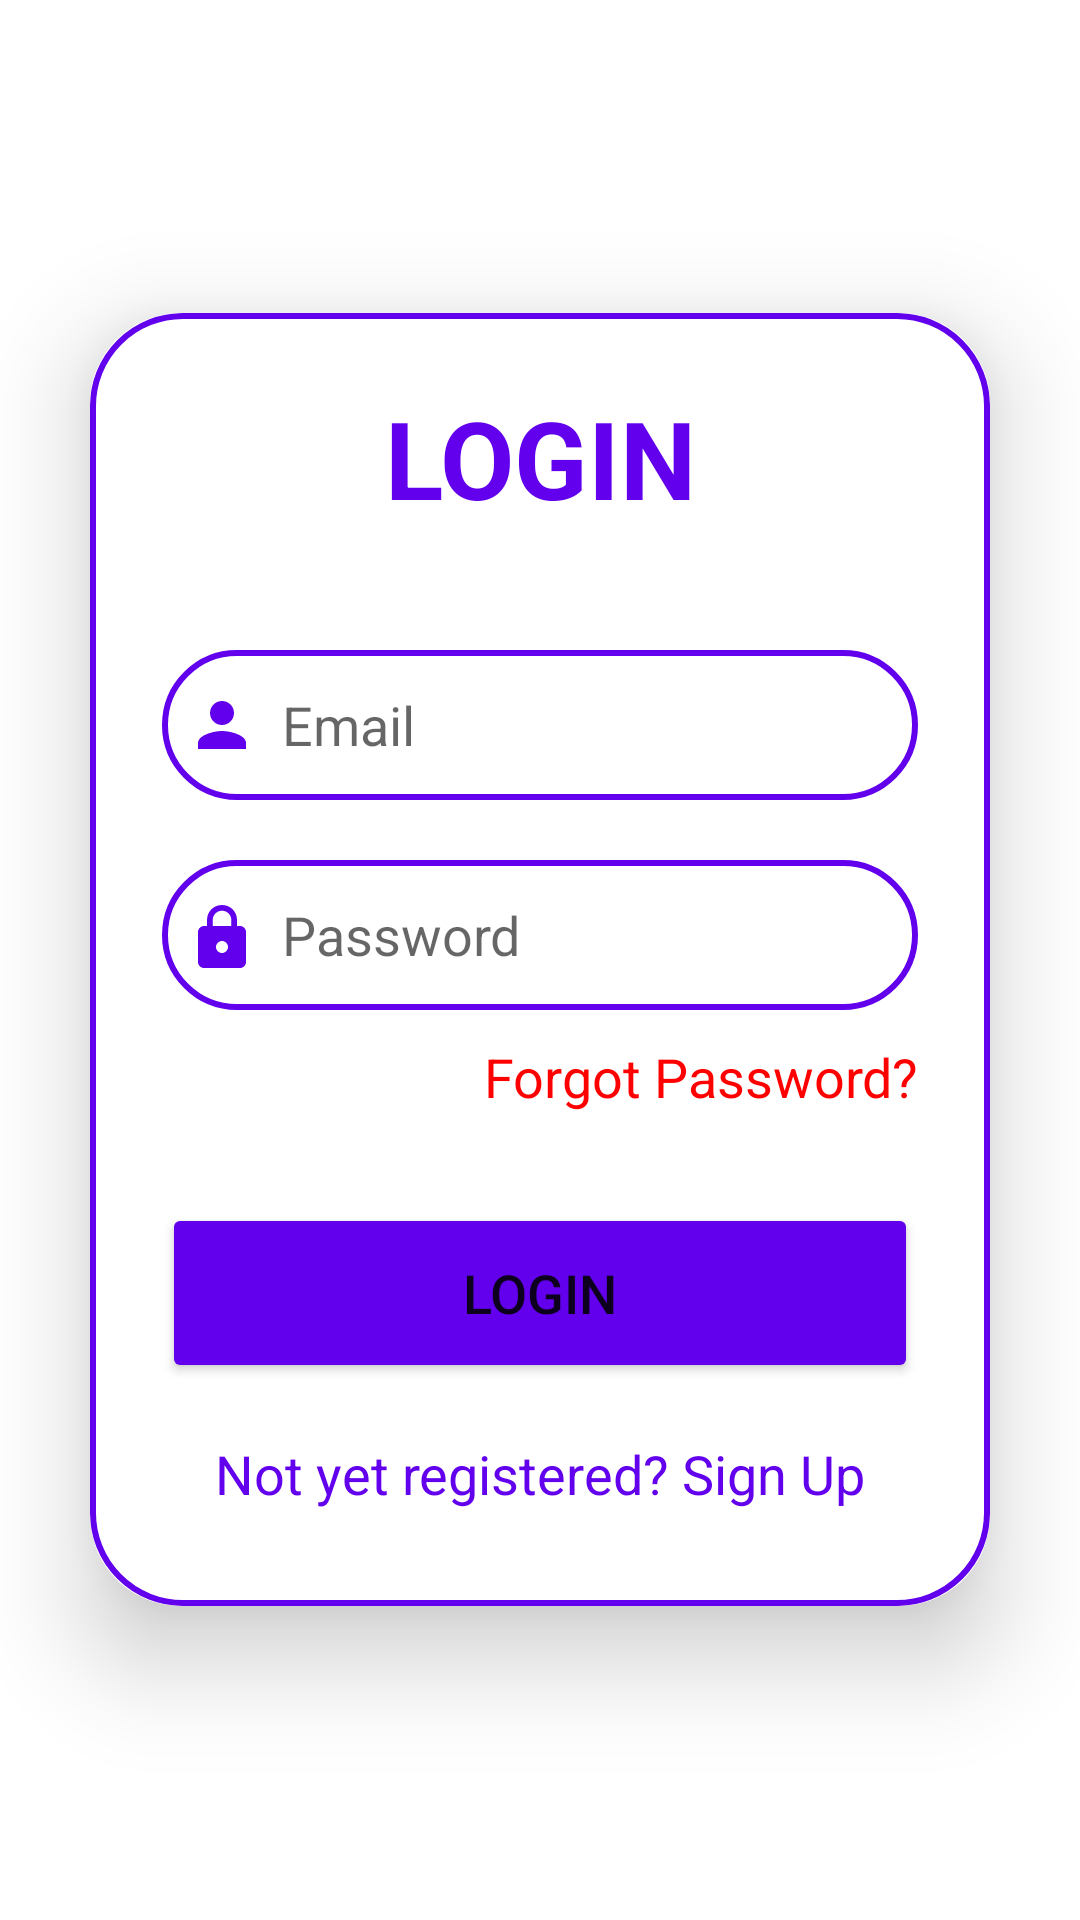

Android layout source for this screen:
<!-- AndroidManifest.xml: application theme Theme.SAApp -->
<!-- res/layout/activity_login.xml -->
<?xml version="1.0" encoding="utf-8"?>
<LinearLayout
    xmlns:android="http://schemas.android.com/apk/res/android"
    xmlns:app="http://schemas.android.com/apk/res-auto"
    xmlns:tools="http://schemas.android.com/tools"
    android:layout_width="match_parent"
    android:layout_height="match_parent"
    android:orientation="vertical"
    android:gravity="center"
    tools:context=".LoginActivity">

    <androidx.cardview.widget.CardView
        android:layout_width="match_parent"
        android:layout_height="wrap_content"
        android:layout_margin="30dp"
        app:cardCornerRadius="30dp"
        app:cardElevation="20dp">

        <LinearLayout
            android:layout_width="match_parent"
            android:layout_height="wrap_content"
            android:orientation="vertical"
            android:layout_gravity="center_horizontal"
            android:padding="24dp"
            android:background="@drawable/custom_edittext">

            <TextView
                android:layout_width="match_parent"
                android:layout_height="wrap_content"
                android:text="@string/login"
                android:textSize="36sp"
                android:textAlignment="center"
                android:textStyle="bold"
                android:textColor="@color/purple_500"
                />


            <EditText
                android:layout_width="match_parent"
                android:layout_height="50dp"
                android:id="@+id/editTextEmailLogin"
                android:background="@drawable/custom_edittext"
                android:layout_marginTop="40dp"
                android:padding="8dp"
                android:hint="@string/prompt_email"
                android:drawableStart="@drawable/baseline_person_24"
                android:drawablePadding="8dp"
                android:textColor="@color/black"
                android:autofillHints="emailAddress"
                android:inputType="textEmailAddress" />

            <EditText
                android:layout_width="match_parent"
                android:layout_height="50dp"
                android:id="@+id/editTextPasswordLogin"
                android:background="@drawable/custom_edittext"
                android:layout_marginTop="20dp"
                android:padding="8dp"
                android:hint="@string/password"
                android:drawableStart="@drawable/baseline_lock_24"
                android:drawablePadding="8dp"
                android:textColor="@color/black"
                android:autofillHints="password"
                android:inputType="textPassword" />

            <TextView
                android:layout_width="match_parent"
                android:layout_height="match_parent"
                android:id="@+id/forgotPasswordRedirectText"
                android:text="@string/forgot_password"
                android:textColor="@color/red"
                android:textSize="18sp"
                android:textAlignment="textEnd"
                android:layout_marginTop="10dp"/>

            <Button
                android:layout_width="match_parent"
                android:layout_height="60dp"
                android:text="@string/login"
                android:id="@+id/buttonLogin"
                android:textSize="18sp"
                android:layout_marginTop="30dp"
                android:backgroundTint="@color/purple_500"
                app:cornerRadius = "20dp" />

            <TextView
                android:layout_width="wrap_content"
                android:layout_height="wrap_content"
                android:id="@+id/signUpRedirectText"
                android:text="@string/not_yet_registered_sign_up"
                android:layout_gravity="center"
                android:padding="8dp"
                android:layout_marginTop="10dp"
                android:textColor="@color/purple_500"
                android:textSize="18sp" />


        </LinearLayout>


    </androidx.cardview.widget.CardView>

</LinearLayout>
<!-- resources referenced by this layout -->
<resources>
  <color name="black">#FF000000</color>
  <color name="purple_500">#FF6200EE</color>
  <color name="red">#FF0000</color>
  <!-- drawable baseline_lock_24 (drawable) -->
  <?xml version="1.0" encoding="utf-8"?>
  <vector xmlns:android="http://schemas.android.com/apk/res/android"
      android:width="24dp"
      android:height="24dp"
      android:viewportWidth="24"
      android:viewportHeight="24"
      android:tint="@color/purple_500">
      <path
          android:fillColor="#000000"
          android:pathData="M6,9c-1.1,0-2,0.9-2,2v10c0,1.1,0.9,2,2,2h12c1.1,0,2-0.9,2-2V11c0-1.1-0.9-2-2-2H6z
  M12,18c-1.1,0-2-0.9-2-2s0.9-2,2-2 s2,0.9,2,2S13.1,18,12,18z" />
      <path
          android:fillColor="#000000"
          android:pathData="M12,2C9.2,2,7,4.2,7,7v5h1.9V7c0-1.7,1.4-3.1,3.1-3.1s3.1,1.4,3.1,3.1v2H17V7C17,4.2,14.8,2,12,2z" />
  </vector>
  <!-- drawable baseline_person_24 (drawable) -->
  <vector xmlns:android="http://schemas.android.com/apk/res/android"
          android:height="24dp"
          android:viewportHeight="24"
          android:viewportWidth="24"
          android:width="24dp"
          android:tint="@color/purple_500">
        
      <path android:fillColor="@android:color/white" android:pathData="M12,12c2.21,0 4,-1.79 4,-4s-1.79,-4 -4,-4 -4,1.79 -4,4 1.79,4 4,4zM12,14c-2.67,0 -8,1.34 -8,4v2h16v-2c0,-2.66 -5.33,-4 -8,-4z"/>
      
  </vector>
  <!-- drawable custom_edittext (drawable) -->
  <?xml version="1.0" encoding="utf-8"?>
  <shape xmlns:android="http://schemas.android.com/apk/res/android" android:shape="rectangle">
      <stroke
          android:width="2dp"
          android:color="@color/purple_500"/>
      <corners
          android:radius="30dp"/>
  </shape>
  <string name="forgot_password">Forgot Password?</string>
  <string name="login">LOGIN</string>
  <string name="not_yet_registered_sign_up">Not yet registered? Sign Up</string>
  <string name="password">Password</string>
  <string name="prompt_email">Email</string>
  <style name="Theme.SAApp" parent="Theme.MaterialComponents.DayNight.DarkActionBar">
          
          <item name="colorPrimary">@color/purple_500</item>
          <item name="colorPrimaryVariant">@color/purple_700</item>
          <item name="colorOnPrimary">@color/white</item>
          
          <item name="colorSecondary">@color/teal_200</item>
          <item name="colorSecondaryVariant">@color/teal_700</item>
          <item name="colorOnSecondary">@color/black</item>
          
          <item name="android:statusBarColor">?attr/colorPrimaryVariant</item>
          
      </style>
  <color name="purple_700">#FF3700B3</color>
  <color name="white">#FFFFFFFF</color>
  <color name="teal_200">#FF03DAC5</color>
  <color name="teal_700">#FF018786</color>
</resources>
